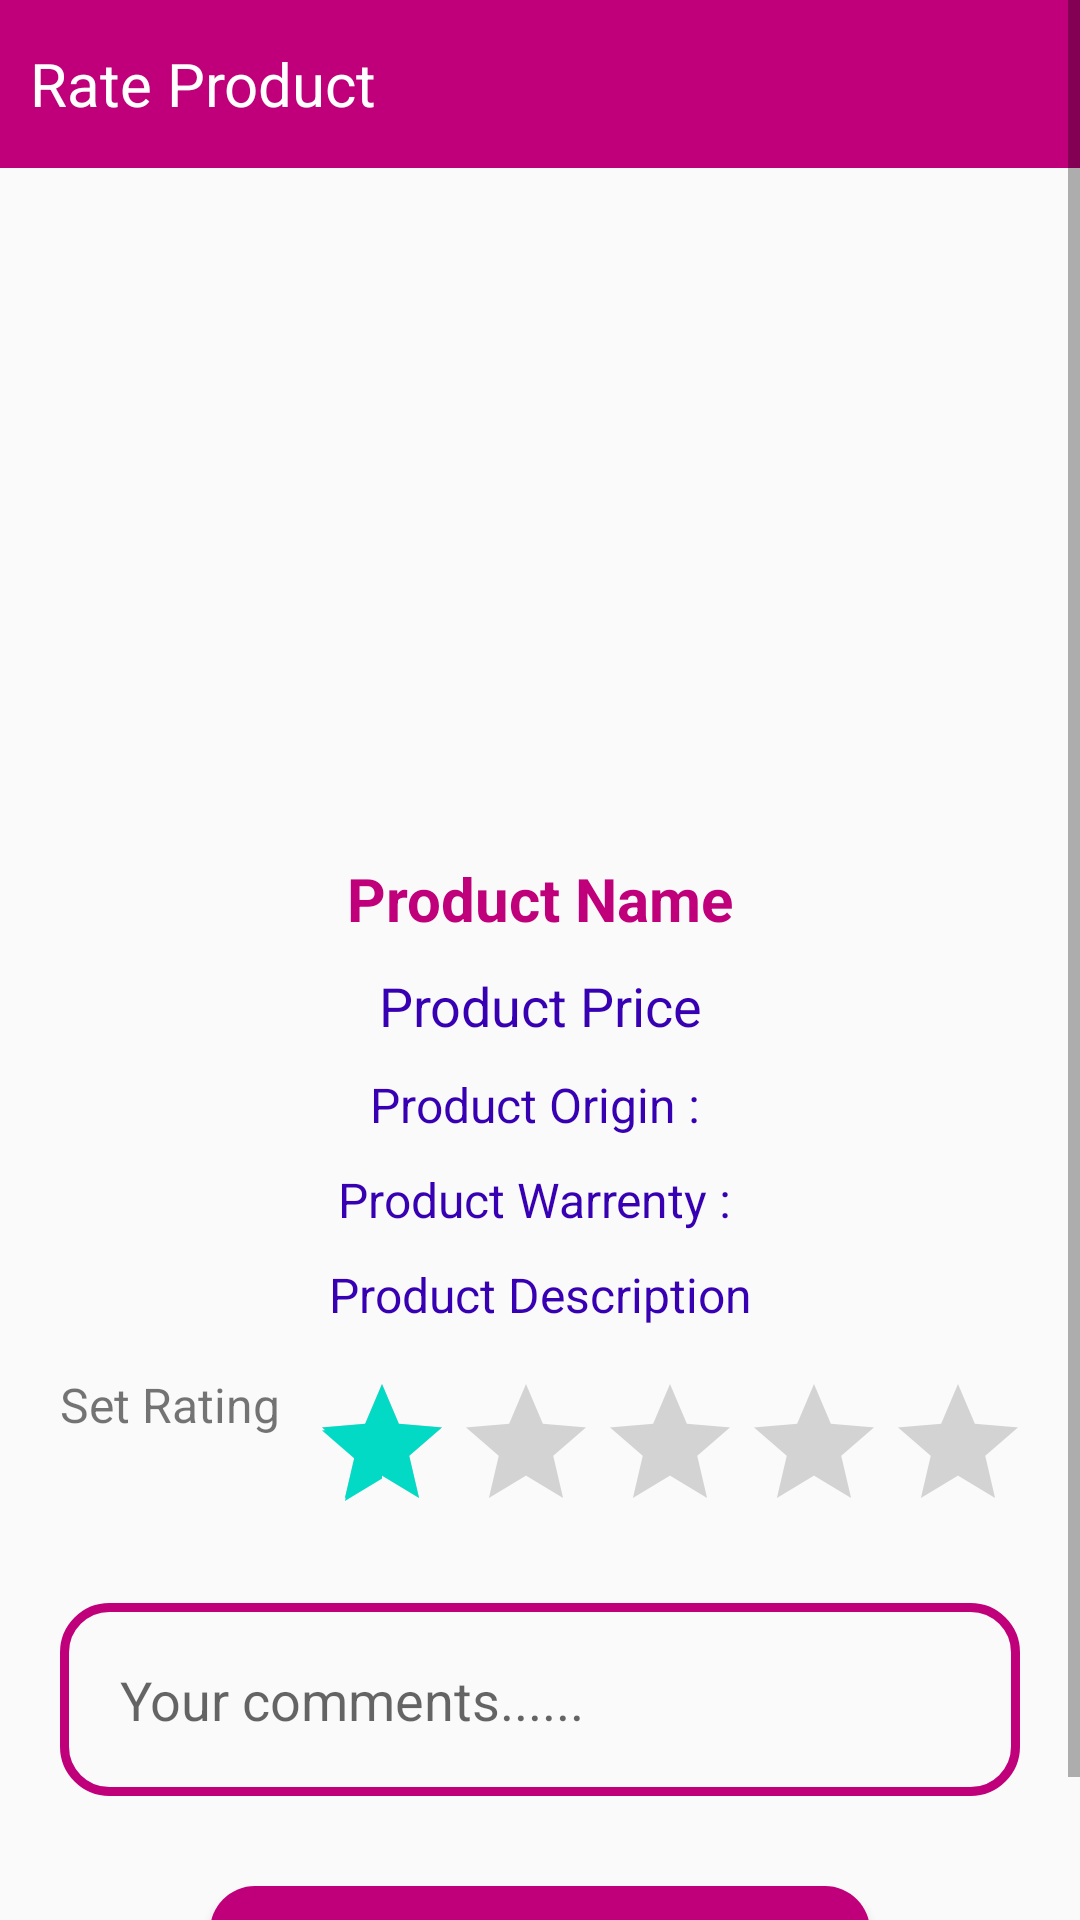

This screen was rendered from an Android layout file. Write that file and the resources it references.
<!-- AndroidManifest.xml: application theme AppTheme -->
<!-- res/layout/activity_give_rating.xml -->
<?xml version="1.0" encoding="utf-8"?>
<ScrollView xmlns:android="http://schemas.android.com/apk/res/android"
    xmlns:app="http://schemas.android.com/apk/res-auto"
    xmlns:tools="http://schemas.android.com/tools"
    android:layout_width="match_parent"
    android:layout_height="match_parent"
    tools:context=".GiveRatingActivity">
    <RelativeLayout
        android:layout_width="wrap_content"
        android:layout_height="wrap_content"
        tools:context=".ProductDetails">


        <TextView
            android:id="@+id/product"
            android:layout_width="match_parent"
            android:layout_height="56dp"
            android:background="@color/colorPrimary"
            android:textColor="@android:color/white"
            android:textSize="20sp"
            android:gravity="center_vertical"
            android:text="  Rate Product"
            >
        </TextView>

        <ImageView
            android:layout_margin="10dp"
            android:id="@+id/product_image"
            android:layout_below="@+id/product"
            android:layout_width="match_parent"
            android:layout_height="200dp"
            android:scaleType="centerCrop" />


        <TextView
            android:id="@+id/product_name"
            android:layout_width="match_parent"
            android:layout_height="wrap_content"
            android:text="Product Name"
            android:layout_below="@+id/product_image"
            android:textAlignment="center"
            android:textColor="@color/colorPrimary"
            android:layout_marginTop="10dp"
            android:textSize="20dp"
            android:textStyle="bold" />

        <TextView
            android:id="@+id/product_price"
            android:layout_width="match_parent"
            android:layout_height="wrap_content"
            android:layout_below="@+id/product_name"
            android:text="Product Price"
            android:textAlignment="center"
            android:textColor="@color/colorPrimaryDark"
            android:layout_marginTop="10dp"
            android:textSize="18dp" />


        <TextView
            android:id="@+id/product_origin"
            android:layout_width="match_parent"
            android:layout_height="wrap_content"
            android:layout_below="@+id/product_price"
            android:layout_marginTop="10dp"
            android:text="Product Origin : "
            android:textAlignment="center"
            android:textColor="@color/colorPrimaryDark"
            android:textSize="16dp" />
        <TextView
            android:id="@+id/product_warrenty"
            android:layout_width="match_parent"
            android:layout_height="wrap_content"
            android:layout_below="@+id/product_origin"
            android:layout_marginTop="10dp"
            android:text="Product Warrenty : "
            android:textAlignment="center"
            android:textColor="@color/colorPrimaryDark"
            android:textSize="16dp" />
        <TextView
            android:id="@+id/product_description"
            android:layout_width="match_parent"
            android:layout_height="wrap_content"
            android:layout_below="@+id/product_warrenty"
            android:layout_marginTop="10dp"
            android:text="Product Description"
            android:textAlignment="center"
            android:textColor="@color/colorPrimaryDark"
            android:textSize="16dp" />


        <LinearLayout
            android:id="@+id/l1"
            android:layout_width="wrap_content"
            android:layout_height="wrap_content"
            android:layout_below="@+id/product_description"
            android:layout_marginTop="15dp"
            android:layout_centerHorizontal="true"
            >
            <TextView
                android:textAlignment="center"
                android:layout_marginVertical="@dimen/activity_vertical_margin"
                android:layout_width="wrap_content"
                android:layout_height="wrap_content"
                android:textSize="16sp"
                android:layout_marginStart="20dp"
                android:text="Set Rating"
                ></TextView>
            <RatingBar
                android:id="@+id/ratingBar"
                android:layout_width="wrap_content"
                android:layout_height="wrap_content"
                android:layout_marginStart="10dp"
                android:layout_marginEnd="20dp"
                android:numStars="5"
                android:rating="1"
                android:stepSize="1"
                ></RatingBar>



        </LinearLayout>
        <EditText
            android:id="@+id/comment"
            android:layout_width="match_parent"
            android:layout_height="wrap_content"
            android:hint="Your comments......"
            android:layout_below="@+id/l1"
            android:layout_marginStart="40dp"
            android:background="@drawable/input_design"
            android:layout_marginTop="20dp"
            android:padding="20dp"
            android:elevation="20dp"
            android:layout_centerHorizontal="true"
            >
        </EditText>

        <Button
            android:layout_below="@+id/comment"
            android:layout_marginBottom="15dp"
            android:layout_marginTop="30dp"
            android:layout_centerHorizontal="true"
            android:layout_marginStart="70dp"
            android:layout_marginEnd="70dp"
            android:layout_height="wrap_content"
            android:layout_width="match_parent"
            android:id="@+id/give_ratingBtn"
            android:textSize="16sp"
            android:text="Rate this"
            android:background="@drawable/button"
            android:textColor="@android:color/white"
            android:textAllCaps="false">
        </Button>



    </RelativeLayout>


</ScrollView>
<!-- resources referenced by this layout -->
<resources>
  <color name="colorPrimary">#BF007A</color>
  <color name="colorPrimaryDark">#3700B3</color>
  <!-- drawable button (drawable) -->
  <?xml version="1.0" encoding="utf-8"?>
  <shape xmlns:android="http://schemas.android.com/apk/res/android">
      <solid
          android:color="@color/colorPrimary"></solid>
      <corners
          android:radius="15dp"></corners>
  </shape>
  <!-- drawable input_design (drawable) -->
  <?xml version="1.0" encoding="utf-8"?>
  <shape xmlns:android="http://schemas.android.com/apk/res/android">
      <stroke
          android:color="@color/colorPrimary"
          android:width="3dp"></stroke>
      <corners
          android:radius="15dp"></corners>
  </shape>
  <style name="AppTheme" parent="Theme.AppCompat.Light.NoActionBar">
          
          <item name="colorPrimary">@color/colorPrimary</item>
          <item name="colorPrimaryDark">@color/colorPrimaryDark</item>
          <item name="colorAccent">@color/colorAccent</item>
  
          <item name="android:windowAnimationStyle">@style/CustomActivityAnimation</item>
      </style>
  <color name="colorAccent">#03DAC5</color>
  <style name="CustomActivityAnimation" parent="@android:style/Animation.Activity">
          <item name="android:activityOpenEnterAnimation">@anim/slide_in_right</item>
          <item name="android:activityOpenExitAnimation">@anim/slide_out_left</item>
          <item name="android:activityCloseEnterAnimation">@anim/slide_in_left</item>
          <item name="android:activityCloseExitAnimation">@anim/slide_out_right</item>
      </style>
</resources>
